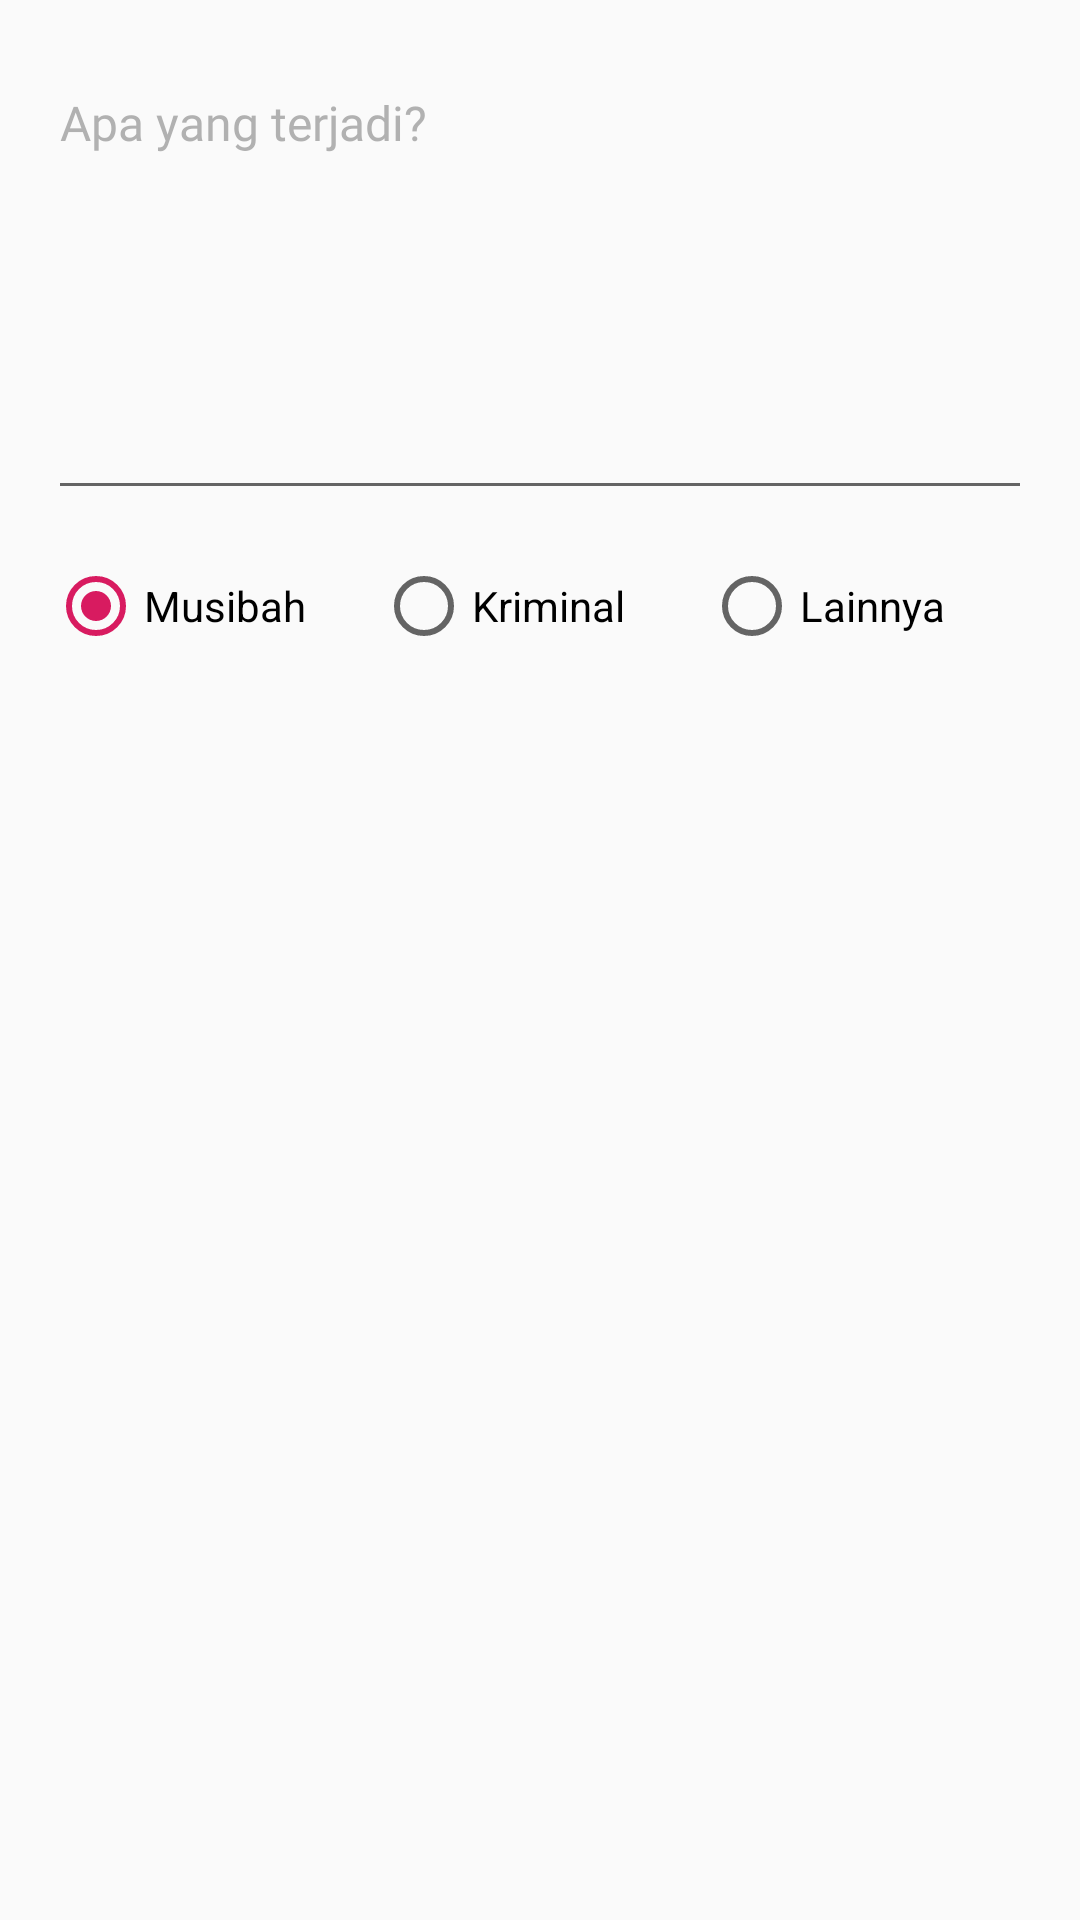

Here is an Android app screen rendered from its layout file. Give the layout XML and the strings, colors and styles it references.
<!-- AndroidManifest.xml: application theme AppTheme -->
<!-- res/layout/activity_keadaan_darurat.xml -->
<?xml version="1.0" encoding="utf-8"?>
<androidx.core.widget.NestedScrollView
    xmlns:android="http://schemas.android.com/apk/res/android"
    xmlns:app="http://schemas.android.com/apk/res-auto"
    xmlns:tools="http://schemas.android.com/tools"
    android:layout_width="match_parent"
    android:layout_height="match_parent"
    tools:context=".activity.main.KeadaanDaruratActivity">

    <androidx.constraintlayout.widget.ConstraintLayout
        android:layout_width="match_parent"
        android:layout_height="match_parent"
        android:layout_marginLeft="16dp"
        android:layout_marginRight="16dp"
        android:layout_marginTop="20dp">

        <EditText
            android:id="@+id/pesandarurat"
            android:layout_width="match_parent"
            android:layout_height="150dp"
            android:fontFamily="@font/regular"
            android:gravity="top|start"
            android:hint="@string/apayangterjadi"
            android:inputType="textMultiLine"
            android:minLines="5"
            android:textColorHint="@color/gray50"
            android:textSize="16sp"
            app:layout_constraintEnd_toEndOf="parent"
            app:layout_constraintStart_toStartOf="parent"
            app:layout_constraintTop_toTopOf="parent" />

        <RadioGroup
            android:id="@+id/rgStatus"
            android:orientation="horizontal"
            android:layout_width="0dp"
            android:layout_height="wrap_content"
            android:layout_marginTop="16dp"
            app:layout_constraintBottom_toBottomOf="parent"
            app:layout_constraintEnd_toEndOf="parent"
            app:layout_constraintStart_toStartOf="parent"
            app:layout_constraintTop_toBottomOf="@+id/pesandarurat">
            <RadioButton
                android:id="@+id/musibah"
                android:checked="true"
                android:layout_width="0dp"
                android:layout_weight="1"
                android:layout_height="wrap_content"
                android:text="Musibah"/>
            <RadioButton
                android:id="@+id/kriminal"
                android:layout_width="0dp"
                android:layout_weight="1"
                android:layout_height="wrap_content"
                android:text="Kriminal"/>
            <RadioButton
                android:id="@+id/lainnya"
                android:layout_width="0dp"
                android:layout_weight="1"
                android:text="Lainnya"
                android:layout_height="wrap_content"/>
        </RadioGroup>

    </androidx.constraintlayout.widget.ConstraintLayout>

</androidx.core.widget.NestedScrollView>
<!-- resources referenced by this layout -->
<resources>
  <color name="gray50">#80686868</color>
  <string name="apayangterjadi">Apa yang terjadi?</string>
  <style name="AppTheme" parent="Theme.AppCompat.Light.DarkActionBar">
          <item name="colorPrimary">@color/colorPrimaryDark</item>
          <item name="colorPrimaryDark">@color/colorPrimaryDark</item>
          <item name="colorAccent">@color/colorAccent</item>
      </style>
  <color name="colorPrimaryDark">#7573b5</color>
  <color name="colorAccent">#D81B60</color>
</resources>
